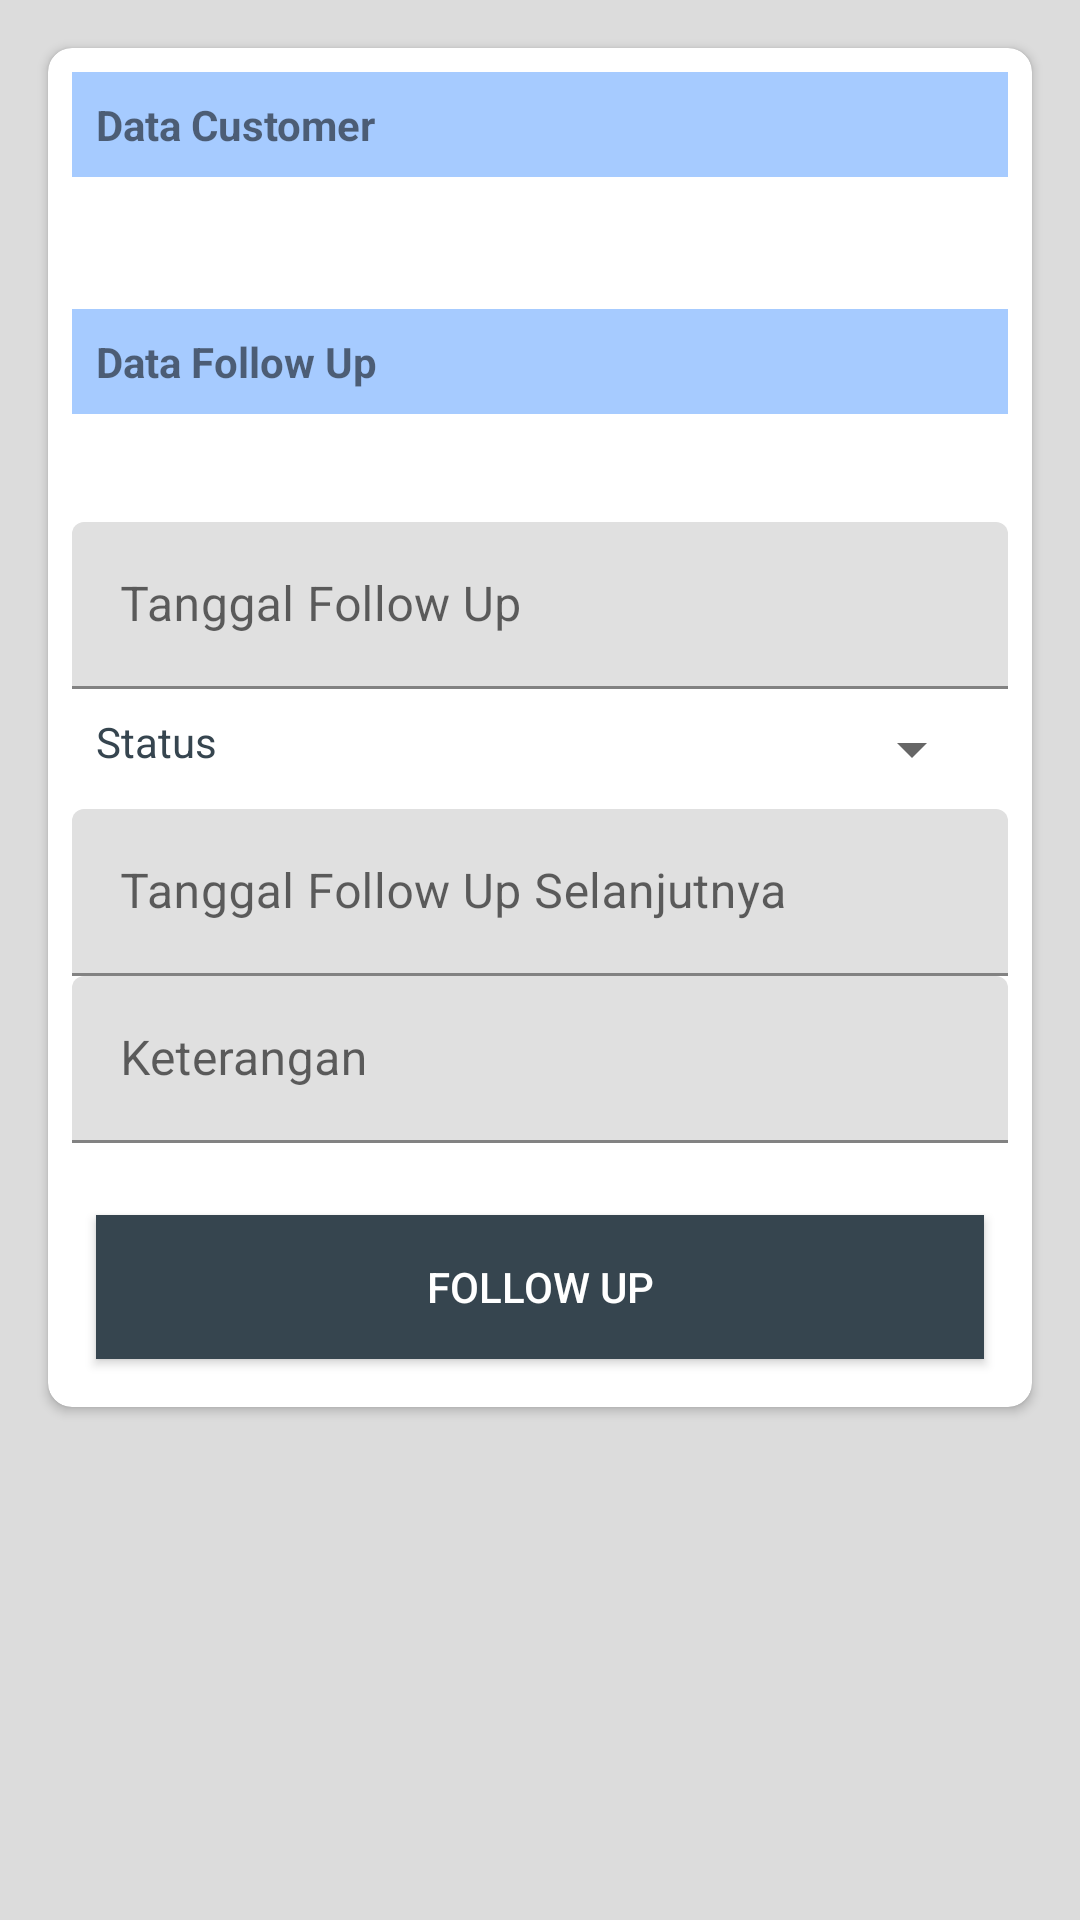

Android layout source for this screen:
<!-- AndroidManifest.xml: application theme Theme.APPIK -->
<!-- res/layout/prev_update_register.xml -->
<?xml version="1.0" encoding="utf-8"?>
<ScrollView xmlns:android="http://schemas.android.com/apk/res/android"
    xmlns:card_view="http://schemas.android.com/apk/res-auto"
    android:id="@+id/scrollView1"
    android:layout_width="fill_parent"
    android:layout_height="fill_parent"
    android:background="@color/gainsboro">

    <LinearLayout
        android:layout_width="match_parent"
        android:layout_height="match_parent"
        android:layout_margin="@dimen/half_margin"
        android:orientation="vertical">

        <androidx.cardview.widget.CardView
            android:layout_width="match_parent"
            android:layout_margin="@dimen/half_margin"
            card_view:cardCornerRadius="@dimen/half_margin"
            card_view:contentPadding="@dimen/half_margin"
            android:layout_height="wrap_content">
            <ImageView
                android:id="@+id/row_wallet_redeem_img"
                android:layout_width="match_parent"
                android:layout_height="match_parent"
                android:adjustViewBounds="true"
                android:scaleType="fitCenter"
                android:alpha="0.1"
                android:src="@drawable/back" />
            <LinearLayout
                android:layout_width="match_parent"
                android:layout_height="match_parent"
                android:orientation="vertical">


                    <TextView
                        android:id="@+id/tvwi"
                        android:layout_width="match_parent"
                        android:layout_height="wrap_content"
                        android:layout_marginBottom="10dp"
                        android:background="#a6cbff"
                        android:padding="8dp"
                        android:text="@string/data_customer"
                        android:textStyle="bold" />

                <TextView
                    android:id="@+id/customer_data"
                    android:layout_width="wrap_content"
                    android:layout_height="wrap_content"
                    android:paddingBottom="15dp"
                    android:textIsSelectable="true"
                     />

                <TextView
                    android:layout_width="match_parent"
                    android:layout_height="wrap_content"
                    android:layout_marginBottom="10dp"
                    android:background="#a6cbff"
                    android:padding="8dp"
                    android:text="@string/data_follow_up"
                    android:textStyle="bold" />
                <LinearLayout
                    android:layout_width="match_parent"
                    android:layout_height="wrap_content"
                    android:paddingBottom="10dp">

                    <androidx.recyclerview.widget.RecyclerView
                        android:id="@+id/recycler_view"
                        android:layout_width="match_parent"
                        android:layout_height="wrap_content"
                        android:layout_margin="@dimen/half_margin"/>
                </LinearLayout>
                <com.google.android.material.textfield.TextInputLayout
                    android:layout_width="match_parent"
                    android:layout_height="wrap_content">

                    <com.google.android.material.textfield.TextInputEditText
                        android:id="@+id/follow_up_date"
                        android:layout_width="match_parent"
                        android:layout_height="wrap_content"
                        android:hint="@string/follow_up_date"
                        android:singleLine="true" />

                </com.google.android.material.textfield.TextInputLayout>

                <RelativeLayout
                    android:layout_width="fill_parent"

                    android:layout_margin="@dimen/half_margin"
                    android:layout_height="wrap_content">

                    <TextView
                        android:layout_width="wrap_content"
                        android:layout_height="wrap_content"
                        android:layout_alignParentLeft="true"
                        android:text="@string/status"
                        android:textColor="@color/charcoal" />

                    <Spinner
                        android:id="@+id/spinner_status"
                        android:layout_width="wrap_content"
                        android:layout_height="wrap_content"
                        android:layout_alignParentRight="true" />
                </RelativeLayout>
                <com.google.android.material.textfield.TextInputLayout
                    android:id="@+id/date_next"
                    android:layout_width="match_parent"
                    android:layout_height="wrap_content">

                    <com.google.android.material.textfield.TextInputEditText
                        android:id="@+id/follow_up_date_next"
                        android:layout_width="match_parent"
                        android:layout_height="wrap_content"
                        android:hint="@string/follow_up_date_next"
                        android:singleLine="true" />

                </com.google.android.material.textfield.TextInputLayout>
                <com.google.android.material.textfield.TextInputLayout
                    android:layout_width="match_parent"

                    android:layout_marginBottom="@dimen/margin"
                    android:layout_height="wrap_content">

                    <com.google.android.material.textfield.TextInputEditText
                        android:id="@+id/remark"
                        android:layout_width="match_parent"
                        android:layout_height="wrap_content"
                        android:hint="@string/remark"
                        android:singleLine="false" />

                </com.google.android.material.textfield.TextInputLayout>
                <Button
                    android:id="@+id/btn_submit"
                    android:layout_marginTop="@dimen/margin"
                    android:layout_width="match_parent"
                    android:layout_height="wrap_content"
                    android:layout_weight="1.0"
                    android:layout_margin="@dimen/half_margin"
                    android:background="@color/charcoal"
                    android:text="@string/follow_up"
                    android:textColor="@color/white" />
            </LinearLayout>
        </androidx.cardview.widget.CardView>
    </LinearLayout>
</ScrollView>
<!-- resources referenced by this layout -->
<resources>
  <color name="charcoal">#36454f</color>
  <color name="gainsboro">#dcdcdc</color>
  <color name="white">#FFFFFFFF</color>
  <dimen name="half_margin">8dp</dimen>
  <dimen name="margin">16dp</dimen>
  <!-- drawable back: png bitmap (drawable, 31412 bytes) -->
  <string name="data_customer">Data Customer</string>
  <string name="data_follow_up">Data Follow Up</string>
  <string name="follow_up">Follow Up</string>
  <string name="follow_up_date">Tanggal Follow Up</string>
  <string name="follow_up_date_next">Tanggal Follow Up Selanjutnya</string>
  <string name="remark">Keterangan</string>
  <string name="status">Status</string>
  <style name="Theme.APPIK" parent="Theme.MaterialComponents.DayNight.DarkActionBar">
          
          <item name="colorPrimary">@color/purple_500</item>
          <item name="colorPrimaryVariant">@color/purple_700</item>
          <item name="colorOnPrimary">@color/white</item>
          
          <item name="colorSecondary">@color/teal_200</item>
          <item name="colorSecondaryVariant">@color/teal_700</item>
          <item name="colorOnSecondary">@color/black</item>
          
          <item name="android:statusBarColor" tools:targetApi="l">?attr/colorPrimaryVariant</item>
          
      </style>
  <color name="purple_500">#3f51b5</color>
  <color name="purple_700">#303f9f</color>
  <color name="teal_200">#536dfe</color>
  <color name="teal_700">#FF018786</color>
  <color name="black">#FF000000</color>
</resources>
